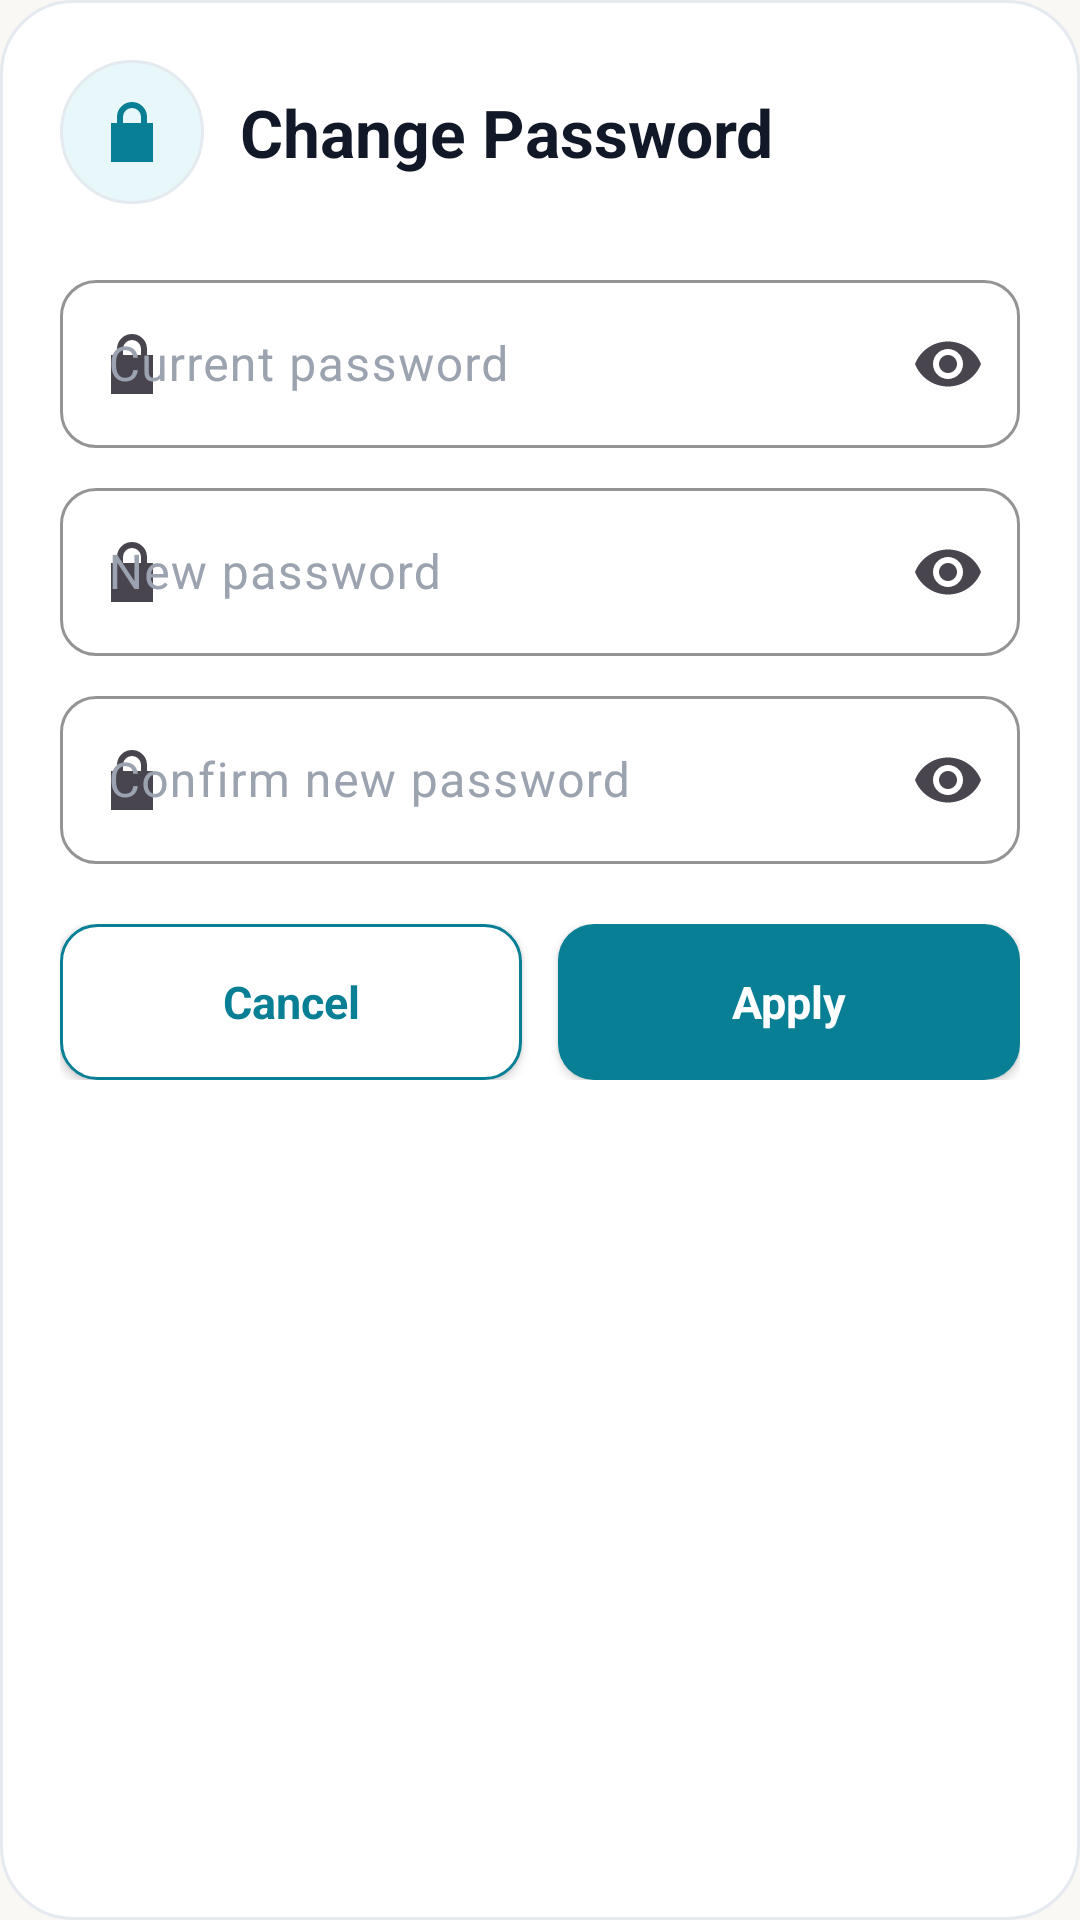

Reconstruct the res/layout file that produces this screen, plus the resources it refers to.
<!-- AndroidManifest.xml: application theme Theme.Barbershop -->
<!-- res/layout/dialog_change_password.xml -->
<?xml version="1.0" encoding="utf-8"?>
<LinearLayout xmlns:android="http://schemas.android.com/apk/res/android"
    xmlns:app="http://schemas.android.com/apk/res-auto"
    android:layout_width="match_parent"
    android:layout_height="wrap_content"
    android:background="@drawable/bg_dialog_change_password"
    android:orientation="vertical"
    android:padding="@dimen/space_20">

    <LinearLayout
        android:layout_width="match_parent"
        android:layout_height="wrap_content"
        android:gravity="center_vertical"
        android:orientation="horizontal">

        <FrameLayout
            android:layout_width="@dimen/touch_target_min"
            android:layout_height="@dimen/touch_target_min"
            android:background="@drawable/bg_avatar_circle">

            <ImageView
                android:layout_width="@dimen/space_24"
                android:layout_height="@dimen/space_24"
                android:layout_gravity="center"
                android:contentDescription="@string/profile_change_password"
                android:src="@drawable/ic_lock"
                app:tint="@color/color_primary" />
        </FrameLayout>

        <TextView
            style="@style/TextAppearance_ArtBarbershop_ScreenTitle"
            android:layout_width="0dp"
            android:layout_height="wrap_content"
            android:layout_marginStart="@dimen/space_12"
            android:layout_weight="1"
            android:text="@string/profile_change_password" />
    </LinearLayout>



    <com.google.android.material.textfield.TextInputLayout
        android:id="@+id/layoutCurrentPassword"
        style="@style/Widget_ArtBarbershop_TextInputLayout"
        android:layout_width="match_parent"
        android:layout_height="wrap_content"
        android:layout_marginTop="@dimen/space_20"
        android:hint="@string/profile_current_password"
        app:endIconMode="password_toggle"
        app:startIconDrawable="@drawable/ic_lock">

        <com.google.android.material.textfield.TextInputEditText
            android:id="@+id/inputCurrentPassword"
            android:layout_width="match_parent"
            android:layout_height="@dimen/input_height"
            android:autofillHints="password"
            android:imeOptions="actionNext"
            android:inputType="textPassword" />
    </com.google.android.material.textfield.TextInputLayout>

    <com.google.android.material.textfield.TextInputLayout
        android:id="@+id/layoutNewPassword"
        style="@style/Widget_ArtBarbershop_TextInputLayout"
        android:layout_width="match_parent"
        android:layout_height="wrap_content"
        android:layout_marginTop="@dimen/space_8"
        android:hint="@string/profile_new_password"
        app:endIconMode="password_toggle"
        app:startIconDrawable="@drawable/ic_lock">

        <com.google.android.material.textfield.TextInputEditText
            android:id="@+id/inputNewPassword"
            android:layout_width="match_parent"
            android:layout_height="@dimen/input_height"
            android:autofillHints="newPassword"
            android:imeOptions="actionNext"
            android:inputType="textPassword" />
    </com.google.android.material.textfield.TextInputLayout>

    <com.google.android.material.textfield.TextInputLayout
        android:id="@+id/layoutConfirmPassword"
        style="@style/Widget_ArtBarbershop_TextInputLayout"
        android:layout_width="match_parent"
        android:layout_height="wrap_content"
        android:layout_marginTop="@dimen/space_8"
        android:hint="@string/profile_confirm_password"
        app:endIconMode="password_toggle"
        app:startIconDrawable="@drawable/ic_lock">

        <com.google.android.material.textfield.TextInputEditText
            android:id="@+id/inputConfirmPassword"
            android:layout_width="match_parent"
            android:layout_height="@dimen/input_height"
            android:autofillHints="newPassword"
            android:imeOptions="actionDone"
            android:inputType="textPassword" />
    </com.google.android.material.textfield.TextInputLayout>

    <LinearLayout
        android:layout_width="match_parent"
        android:layout_height="wrap_content"
        android:layout_marginTop="@dimen/space_20"
        android:orientation="horizontal">

        <androidx.appcompat.widget.AppCompatButton
            android:id="@+id/buttonCancelChangePassword"
            style="@style/Widget_ArtBarbershop_SecondaryButton"
            android:layout_width="0dp"
            android:layout_height="@dimen/button_height"
            android:layout_weight="1"
            android:text="@string/profile_cancel" />

        <androidx.appcompat.widget.AppCompatButton
            android:id="@+id/buttonApplyChangePassword"
            style="@style/Widget_ArtBarbershop_PrimaryButton"
            android:layout_width="0dp"
            android:layout_height="@dimen/button_height"
            android:layout_marginStart="@dimen/space_12"
            android:layout_weight="1"
            android:text="@string/profile_apply" />
    </LinearLayout>
</LinearLayout>
<!-- resources referenced by this layout -->
<resources>
  <color name="color_primary">#087F95</color>
  <dimen name="button_height">52dp</dimen>
  <dimen name="input_height">56dp</dimen>
  <dimen name="space_12">12dp</dimen>
  <dimen name="space_20">20dp</dimen>
  <dimen name="space_24">24dp</dimen>
  <dimen name="space_8">8dp</dimen>
  <dimen name="touch_target_min">48dp</dimen>
  <!-- drawable bg_avatar_circle (drawable) -->
  <?xml version="1.0" encoding="utf-8"?>
  <shape xmlns:android="http://schemas.android.com/apk/res/android" android:shape="oval">
      <solid android:color="@color/color_primary_light" />
      <stroke android:width="@dimen/stroke_thin" android:color="@color/color_border" />
  </shape>
  <!-- drawable bg_dialog_change_password (drawable) -->
  <?xml version="1.0" encoding="utf-8"?>
  <shape xmlns:android="http://schemas.android.com/apk/res/android"
      android:shape="rectangle">
      <solid android:color="@color/color_surface" />
      <corners android:radius="@dimen/radius_xlarge" />
      <stroke
          android:width="@dimen/stroke_thin"
          android:color="@color/color_border" />
  </shape>
  <!-- drawable ic_lock (drawable) -->
  <vector xmlns:android="http://schemas.android.com/apk/res/android"
      android:width="24dp"
      android:height="24dp"
      android:viewportWidth="24"
      android:viewportHeight="24">
      <path android:fillColor="@color/color_text_secondary" android:pathData="M17,9V7a5,5 0,0 0,-10 0v2H5v13h14V9zM9,9V7a3,3 0,0 1,6 0v2z" />
  </vector>
  <string name="profile_apply">Apply</string>
  <string name="profile_cancel">Cancel</string>
  <string name="profile_change_password">Change Password</string>
  <string name="profile_confirm_password">Confirm new password</string>
  <string name="profile_current_password">Current password</string>
  <string name="profile_new_password">New password</string>
  <style name="TextAppearance_ArtBarbershop_ScreenTitle">
          <item name="android:textColor">@color/color_text_primary</item>
          <item name="android:textSize">@dimen/text_screen_title</item>
          <item name="android:textStyle">bold</item>
          <item name="android:letterSpacing">0</item>
      </style>
  <style name="Widget_ArtBarbershop_PrimaryButton">
          <item name="android:layout_height">@dimen/button_height</item>
          <item name="android:minHeight">@dimen/touch_target_min</item>
          <item name="android:paddingStart">@dimen/space_20</item>
          <item name="android:paddingEnd">@dimen/space_20</item>
          <item name="android:background">@drawable/bg_button_primary_teal</item>
          <item name="android:textColor">@color/color_text_inverse</item>
          <item name="android:textSize">@dimen/text_button</item>
          <item name="android:textStyle">bold</item>
          <item name="android:textAllCaps">false</item>
      </style>
  <style name="Theme.Barbershop" parent="Base.Theme.Barbershop" />
  <color name="color_primary_light">#E8F8FA</color>
  <dimen name="stroke_thin">1dp</dimen>
  <color name="color_border">#E5EAF0</color>
  <color name="color_surface">#FFFFFFFF</color>
  <dimen name="radius_xlarge">24dp</dimen>
  <color name="color_text_secondary">#687384</color>
  <color name="color_text_primary">#111827</color>
  <dimen name="text_screen_title">22sp</dimen>
  <color name="color_text_inverse">#FFFFFFFF</color>
  <dimen name="text_button">15sp</dimen>
  <dimen name="radius_medium">12dp</dimen>
  <color name="color_text_muted">#9AA3AF</color>
  <color name="color_primary_disabled">#9ED8E0</color>
  <color name="color_primary_dark">#055D70</color>
  <color name="color_bg">#FAF8F4</color>
  <color name="color_accent">#C89B3C</color>
  <color name="color_error">#D32F2F</color>
</resources>
